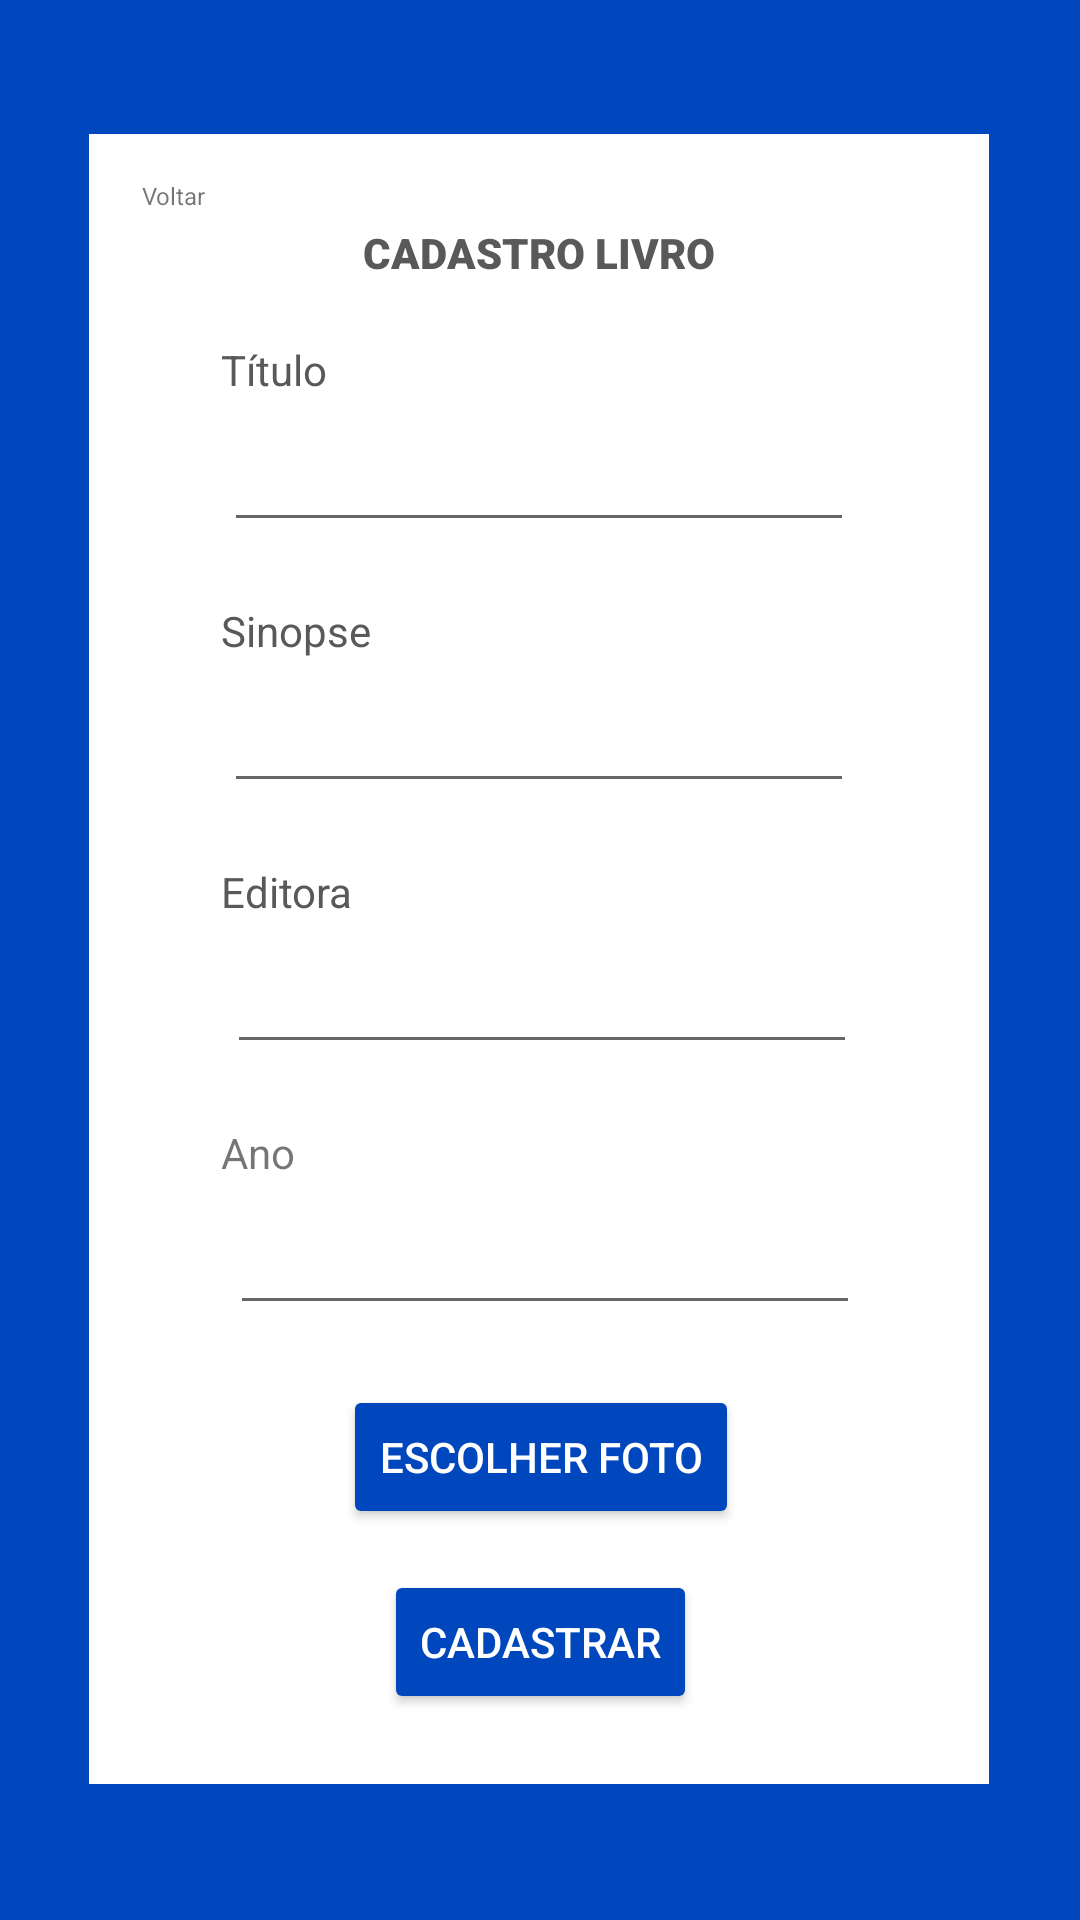

Produce the Android XML layout that renders to this screen, including the resource entries it uses.
<!-- AndroidManifest.xml: application theme Theme.ProjetoTestes -->
<!-- res/layout/activity_cadastro.xml -->
<?xml version="1.0" encoding="utf-8"?>
<androidx.constraintlayout.widget.ConstraintLayout xmlns:android="http://schemas.android.com/apk/res/android"
    xmlns:app="http://schemas.android.com/apk/res-auto"
    xmlns:tools="http://schemas.android.com/tools"
    android:layout_width="match_parent"
    android:layout_height="match_parent"
    android:background="#0047BD"
    tools:context=".CadastroActivity">

    <View
        android:id="@+id/modalLogin"
        android:layout_width="300dp"
        android:layout_height="550dp"
        android:background="#ffffff"
        app:layout_constraintBottom_toBottomOf="parent"
        app:layout_constraintEnd_toEndOf="parent"
        app:layout_constraintHorizontal_bias="0.495"
        app:layout_constraintStart_toStartOf="parent"
        app:layout_constraintTop_toTopOf="parent"
        app:layout_constraintVertical_bias="0.497" />

    <TextView
        android:id="@+id/tituloLogin"
        android:layout_width="wrap_content"
        android:layout_height="wrap_content"
        android:layout_marginTop="30dp"
        android:text="CADASTRO LIVRO"
        android:textColor="#595959"
        app:fontFamily="sans-serif-black"
        app:layout_constraintEnd_toEndOf="@+id/modalLogin"
        app:layout_constraintStart_toStartOf="@+id/modalLogin"
        app:layout_constraintTop_toTopOf="@+id/modalLogin" />

    <TextView
        android:id="@+id/labelTitulo"
        android:layout_width="wrap_content"
        android:layout_height="wrap_content"
        android:layout_marginStart="44dp"
        android:layout_marginTop="20dp"
        android:text="Título"
        android:textColor="#595959"
        app:layout_constraintStart_toStartOf="@+id/modalLogin"
        app:layout_constraintTop_toBottomOf="@+id/tituloLogin" />

    <EditText
        android:id="@+id/inputTitulo"
        android:layout_width="wrap_content"
        android:layout_height="wrap_content"
        android:ems="10"
        android:inputType="textPersonName"
        android:minHeight="48dp"
        android:textColor="#595959"
        app:layout_constraintEnd_toEndOf="@+id/modalLogin"
        app:layout_constraintStart_toStartOf="@+id/modalLogin"
        app:layout_constraintTop_toBottomOf="@+id/labelTitulo"
        app:drawableTint="#595959"
        tools:ignore="SpeakableTextPresentCheck" />

    <TextView
        android:id="@+id/labelSinopse"
        android:layout_width="wrap_content"
        android:layout_height="wrap_content"
        android:layout_marginStart="44dp"
        android:layout_marginTop="20dp"
        android:text="Sinopse"
        android:textColor="#595959"
        app:layout_constraintStart_toStartOf="@+id/modalLogin"
        app:layout_constraintTop_toBottomOf="@+id/inputTitulo" />

    <EditText
        android:id="@+id/inputSinopse"
        android:layout_width="wrap_content"
        android:layout_height="wrap_content"
        android:ems="10"
        android:inputType="textPassword"
        android:minHeight="48dp"
        android:textColor="#595959"
        app:layout_constraintEnd_toEndOf="@+id/modalLogin"
        app:layout_constraintStart_toStartOf="@+id/modalLogin"
        app:layout_constraintTop_toBottomOf="@+id/labelSinopse"
        tools:ignore="SpeakableTextPresentCheck" />

    <TextView
        android:id="@+id/labelEditora"
        android:layout_width="wrap_content"
        android:layout_height="wrap_content"
        android:layout_marginStart="44dp"
        android:layout_marginTop="20dp"
        android:text="Editora"
        android:textColor="#595959"
        app:layout_constraintStart_toStartOf="@+id/modalLogin"
        app:layout_constraintTop_toBottomOf="@+id/inputSinopse" />

    <EditText
        android:id="@+id/inputEditora"
        android:layout_width="wrap_content"
        android:layout_height="wrap_content"
        android:ems="10"
        android:inputType="textPassword"
        android:minHeight="48dp"
        android:textColor="#595959"
        app:layout_constraintEnd_toEndOf="@+id/modalLogin"
        app:layout_constraintHorizontal_bias="0.511"
        app:layout_constraintStart_toStartOf="@+id/modalLogin"
        app:layout_constraintTop_toBottomOf="@+id/labelEditora"
        tools:ignore="SpeakableTextPresentCheck" />

    <EditText
        android:id="@+id/inputAno"
        android:layout_width="wrap_content"
        android:layout_height="wrap_content"
        android:ems="10"
        android:inputType="textPassword"
        android:minHeight="48dp"
        android:textColor="#595959"
        app:layout_constraintEnd_toEndOf="@+id/modalLogin"
        app:layout_constraintHorizontal_bias="0.522"
        app:layout_constraintStart_toStartOf="@+id/modalLogin"
        app:layout_constraintTop_toBottomOf="@+id/textView"
        tools:ignore="SpeakableTextPresentCheck" />

    <TextView
        android:id="@+id/textView"
        android:layout_width="wrap_content"
        android:layout_height="wrap_content"
        android:layout_marginStart="44dp"
        android:layout_marginTop="20dp"
        android:text="Ano"
        app:layout_constraintStart_toStartOf="@+id/modalLogin"
        app:layout_constraintTop_toBottomOf="@+id/inputEditora" />

    <Button
        android:id="@+id/entrarButton2"
        android:layout_width="wrap_content"
        android:layout_height="wrap_content"
        android:layout_marginTop="20dp"
        android:text="Escolher foto"
        android:textColor="#ffffff"
        app:backgroundTint="#0047BD"
        app:layout_constraintEnd_toEndOf="@+id/modalLogin"
        app:layout_constraintHorizontal_bias="0.503"
        app:layout_constraintStart_toStartOf="@+id/modalLogin"
        app:layout_constraintTop_toBottomOf="@+id/inputAno" />

    <Button
        android:id="@+id/entrarButton"
        android:layout_width="wrap_content"
        android:layout_height="wrap_content"
        android:layout_marginBottom="10dp"
        android:text="Cadastrar"
        android:textColor="#ffffff"
        app:backgroundTint="#0047BD"
        app:layout_constraintBottom_toBottomOf="@+id/modalLogin"
        app:layout_constraintEnd_toEndOf="@+id/modalLogin"
        app:layout_constraintHorizontal_bias="0.502"
        app:layout_constraintStart_toStartOf="@+id/modalLogin"
        app:layout_constraintTop_toBottomOf="@+id/entrarButton2" />

    <TextView
        android:id="@+id/textView3"
        android:layout_width="wrap_content"
        android:layout_height="wrap_content"
        android:text="Voltar"
        android:textSize="8dp"
        app:layout_constraintBottom_toTopOf="@+id/labelTitulo"
        app:layout_constraintEnd_toStartOf="@+id/tituloLogin"
        app:layout_constraintHorizontal_bias="0.25"
        app:layout_constraintStart_toStartOf="@+id/modalLogin"
        app:layout_constraintTop_toTopOf="@+id/modalLogin"
        app:layout_constraintVertical_bias="0.259" />


</androidx.constraintlayout.widget.ConstraintLayout>
<!-- resources referenced by this layout -->
<resources>
  <style name="Theme.ProjetoTestes" parent="Theme.MaterialComponents.DayNight.DarkActionBar">
          
          <item name="colorPrimary">@color/purple_500</item>
          <item name="colorPrimaryVariant">@color/purple_700</item>
          <item name="colorOnPrimary">@color/white</item>
          
          <item name="colorSecondary">@color/teal_200</item>
          <item name="colorSecondaryVariant">@color/teal_700</item>
          <item name="colorOnSecondary">@color/black</item>
          
          <item name="android:statusBarColor" tools:targetApi="l">?attr/colorPrimaryVariant</item>
          
      </style>
  <!-- not gathered from this repository: default colours our renderer supplied (Android Studio template values) -->
  <color name="purple_500">#FF6200EE</color>
  <color name="purple_700">#FF3700B3</color>
  <color name="teal_200">#FF03DAC5</color>
  <color name="teal_700">#FF018786</color>
  <color name="black">#FF000000</color>
  <color name="white">#FFFFFFFF</color>
</resources>
